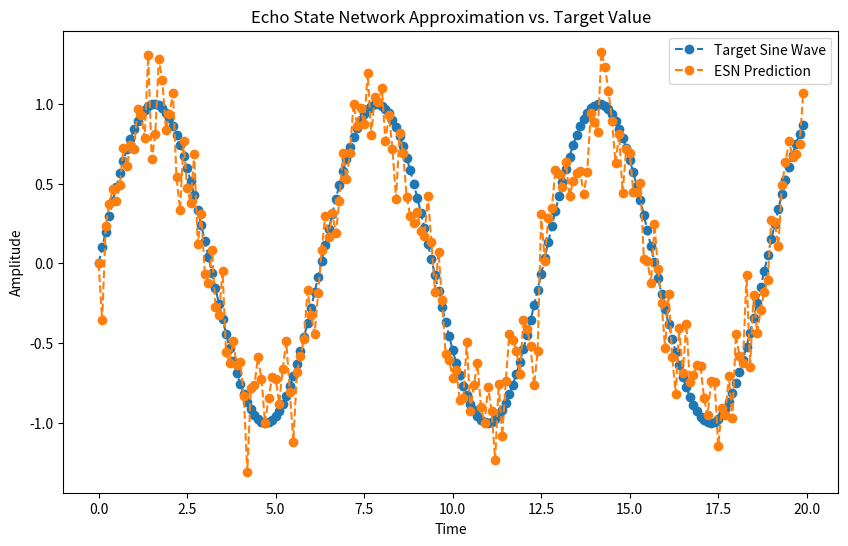

Source code (Python):
import numpy as np
import matplotlib.pyplot as plt

"""
Small toy echo state network.
Author: Navid Shamszadeh (teuscher.:Lab, Portland State University)
Date: June 2026

Does not do anything interesting (unless you think approximating trig functions is interesting)

input signal: u(n) (N_in sized vector)
output signal: y(n) (N_out sized vector)

input weights: W_in (N_w x N_in matrix)
reservoir: W (N_w x N_w matrix)
output weights: W_out (N_out x N_w matrix)

leaking rate: a (a in (0,1])

update equations:
    x(n)   = (1-a)x(n-1) + ax_o(n)
    x_o(n) = tanh(W_in)

"""

# NOTE: np.dot() generalizes to matrix multiplication, not just vector dot products
class EchoStateNetwork:
    def __init__(self, input_size, reservoir_size, output_size, leaking_rate, spectral_rad=0.9):
        self.reservoir_size = reservoir_size
        self.input_size = input_size
        self.output_size = output_size
        self.leaking_rate = leaking_rate

        self.W_res = np.random.rand(reservoir_size, reservoir_size) - 0.5
        self.W_res *= spectral_rad / np.max(np.abs(np.linalg.eigvals(self.W_res)))

        self.W_in = np.random.rand(reservoir_size, input_size)
        self.W_out = None

    def train(self, input_data, target_data):
        # feed input data through reservoir
        # perform linear regression on output and target data
        reservoir_states = self.feed_reservoir(input_data)
        #pseudo-inverse reservoir state dot product with target data is equivalent to linear least squares approximation
        self.W_out = np.dot(np.linalg.pinv(reservoir_states), target_data)
    
    def predict(self, input_data):
        # feed reservoir with input
        # return output vector (W_out weights are fixed)
        reservoir_states = self.feed_reservoir(input_data)
        return np.dot(reservoir_states, self.W_out)
    
    def feed_reservoir(self, input_data):
        # initialize reservoir states to 0
        reservoir_activations = np.zeros((len(input_data), self.reservoir_size))
        activation_updates    = np.zeros((len(input_data), self.reservoir_size))
        for t in range(1, len(input_data)):
            activation_updates[t] = np.tanh(np.dot(self.W_in, input_data[t]) + np.dot(self.W_res, reservoir_activations[t-1, :]))
            reservoir_activations[t] = (1-self.leaking_rate) * reservoir_activations[t-1] + self.leaking_rate * activation_updates[t]
        return reservoir_activations

if __name__ == "__main__":
    # train RC on a sine wave
    # Note that input_size = 1, since at each timestep sin(t) is a 1d real number (as opposed to nd real vector)
    time = np.arange(0, 20, 0.1)
    noise = 0.1 * np.random.rand(len(time))
    sine_wave_target = np.sin(time)
    tan_wave_target  = np.tan(time)

    # create ESN
    size = 100
    esn = EchoStateNetwork(input_size=1, reservoir_size=size, output_size=size, leaking_rate=0.5, spectral_rad=0.9)
    esn.train(noise[:,None], sine_wave_target[:,None])
    predictions = esn.predict(noise[:,None])

    # plot results
    plt.figure(figsize=(10,6))
    plt.plot(time, sine_wave_target, label='Target Sine Wave', linestyle='--', marker='o')
    plt.plot(time, predictions, label='ESN Prediction', linestyle='--', marker='o')
    plt.xlabel('Time')
    plt.ylabel('Amplitude')
    plt.legend()
    plt.title('Echo State Network Approximation vs. Target Value')
    plt.show()
